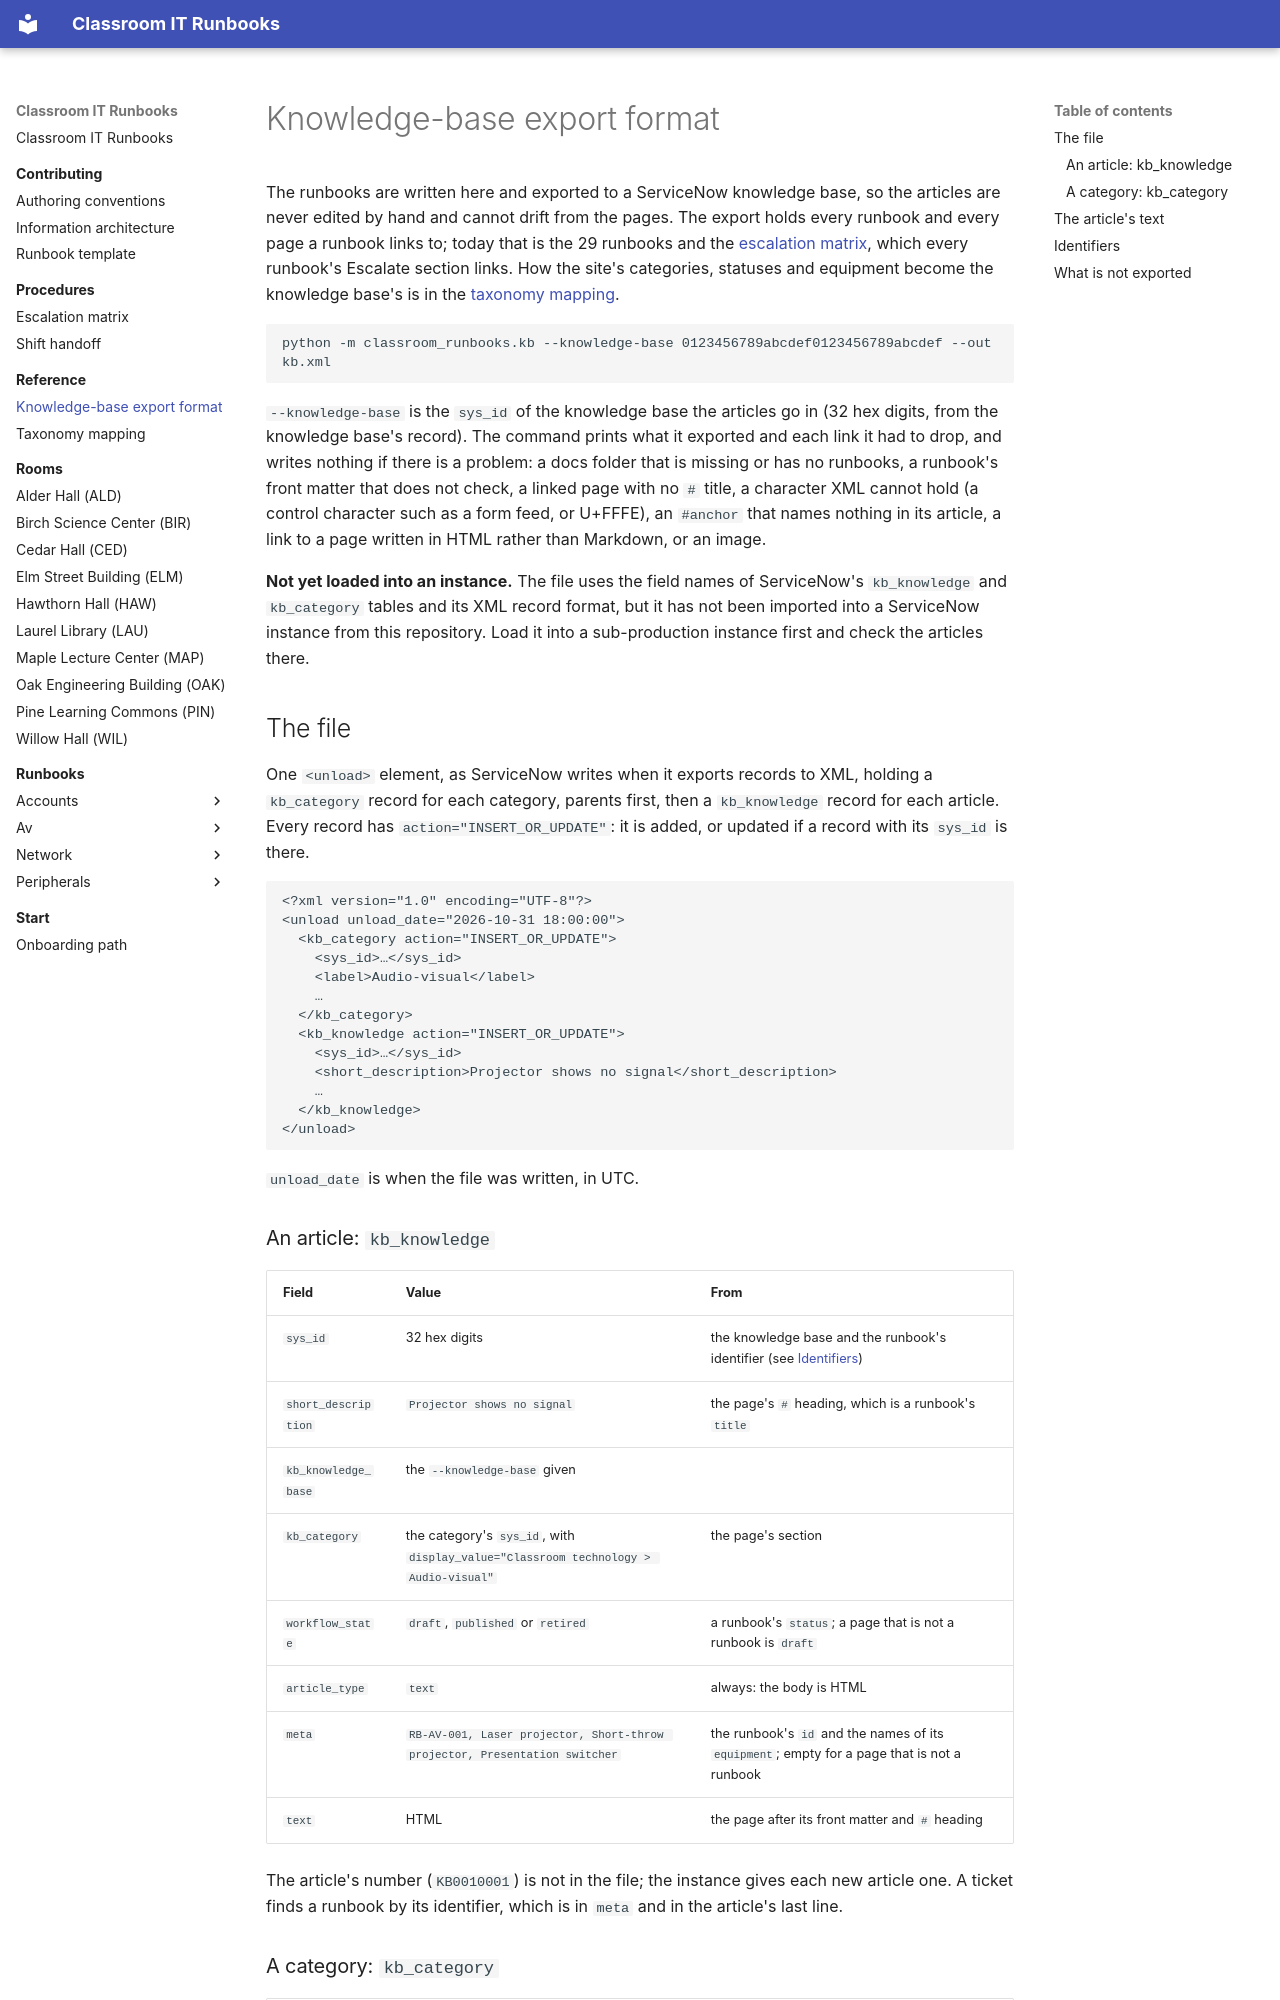

repository: PuruSaluja/classroom-it-runbooks · page: reference/kb-export-format/index.html · generator: mkdocs

# Knowledge-base export format

The runbooks are written here and exported to a ServiceNow knowledge base,
so the articles are never edited by hand and cannot drift from the pages.
The export holds every runbook and every page a runbook links to; today
that is the 29 runbooks and the [escalation matrix](../procedures/escalation-matrix.md),
which every runbook's Escalate section links. How the site's categories,
statuses and equipment become the knowledge base's is in the
[taxonomy mapping](taxonomy-mapping.md).

```bash
python -m classroom_runbooks.kb --knowledge-base 0123456789abcdef0123456789abcdef --out kb.xml
```

`--knowledge-base` is the `sys_id` of the knowledge base the articles go
in (32 hex digits, from the knowledge base's record). The command prints
what it exported and each link it had to drop, and writes nothing if
there is a problem: a docs folder that is missing or has no runbooks, a
runbook's front matter that does not check, a linked page with no `#`
title, a character XML cannot hold (a control character such as a form
feed, or U+FFFE), an `#anchor` that names nothing in its article, a link
to a page written in HTML rather than Markdown, or an image.

**Not yet loaded into an instance.** The file uses the field names of
ServiceNow's `kb_knowledge` and `kb_category` tables and its XML record
format, but it has not been imported into a ServiceNow instance from this
repository. Load it into a sub-production instance first and check the
articles there.

## The file

One `<unload>` element, as ServiceNow writes when it exports records to
XML, holding a `kb_category` record for each category, parents first, then
a `kb_knowledge` record for each article. Every record has
`action="INSERT_OR_UPDATE"`: it is added, or updated if a record with its
`sys_id` is there.

```xml
<?xml version="1.0" encoding="UTF-8"?>
<unload unload_date="2026-10-31 18:00:00">
  <kb_category action="INSERT_OR_UPDATE">
    <sys_id>…</sys_id>
    <label>Audio-visual</label>
    …
  </kb_category>
  <kb_knowledge action="INSERT_OR_UPDATE">
    <sys_id>…</sys_id>
    <short_description>Projector shows no signal</short_description>
    …
  </kb_knowledge>
</unload>
```

`unload_date` is when the file was written, in UTC.

### An article: `kb_knowledge`

| Field | Value | From |
| --- | --- | --- |
| `sys_id` | 32 hex digits | the knowledge base and the runbook's identifier (see [Identifiers](#identifiers)) |
| `short_description` | `Projector shows no signal` | the page's `#` heading, which is a runbook's `title` |
| `kb_knowledge_base` | the `--knowledge-base` given | |
| `kb_category` | the category's `sys_id`, with `display_value="Classroom technology > Audio-visual"` | the page's section |
| `workflow_state` | `draft`, `published` or `retired` | a runbook's `status`; a page that is not a runbook is `draft` |
| `article_type` | `text` | always: the body is HTML |
| `meta` | `RB-AV-001, Laser projector, Short-throw projector, Presentation switcher` | the runbook's `id` and the names of its `equipment`; empty for a page that is not a runbook |
| `text` | HTML | the page after its front matter and `#` heading |

The article's number (`KB0010001`) is not in the file; the instance gives
each new article one. A ticket finds a runbook by its identifier, which is
in `meta` and in the article's last line.
